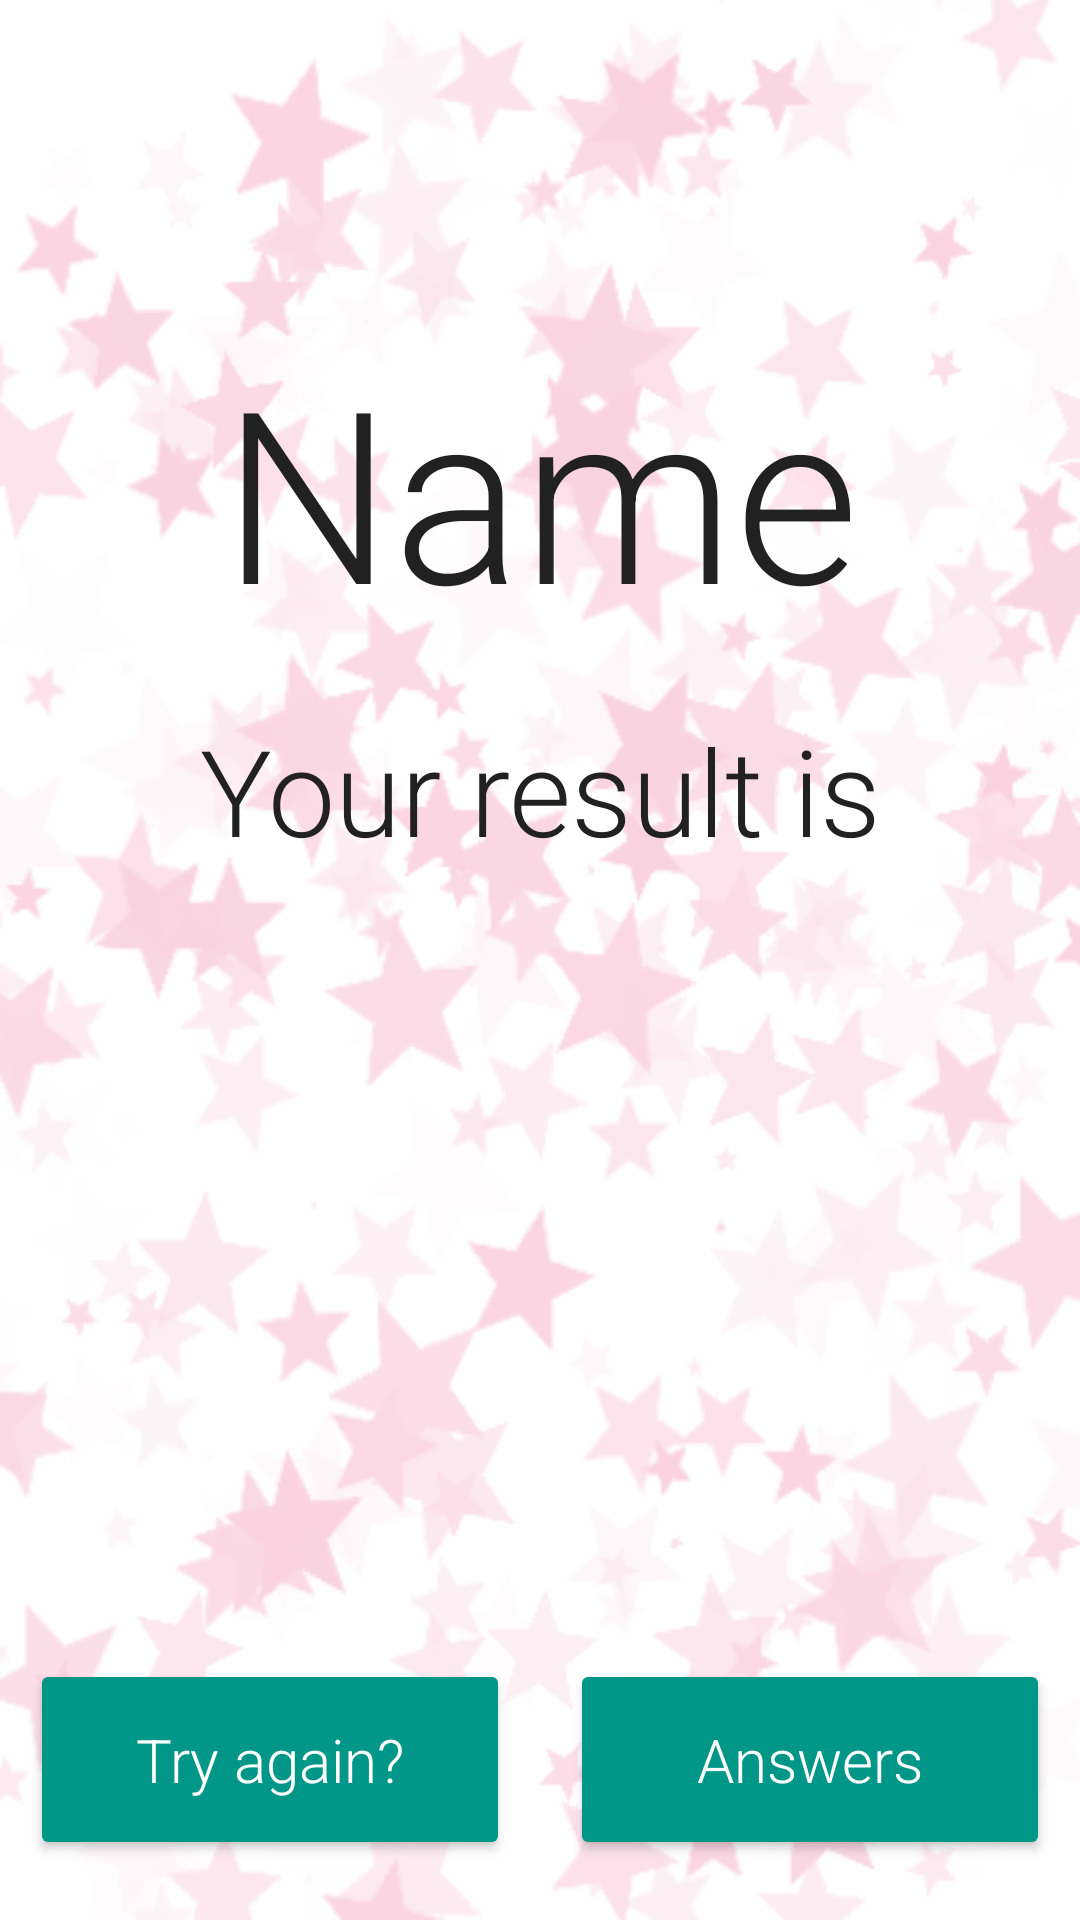

Reconstruct the res/layout file that produces this screen, plus the resources it refers to.
<!-- AndroidManifest.xml: application theme AppTheme -->
<!-- res/layout/activity_results.xml -->
<?xml version="1.0" encoding="utf-8"?>
<RelativeLayout xmlns:android="http://schemas.android.com/apk/res/android"
    xmlns:app="http://schemas.android.com/apk/res-auto"
    xmlns:tools="http://schemas.android.com/tools"
    android:layout_width="match_parent"
    android:layout_height="match_parent"

    android:background="@drawable/stars"
    tools:context="com.example.android.quizapp.Results">


    <TextView
        android:id="@+id/name"
        style="@style/nameResults"
        android:layout_width="match_parent"
        android:layout_height="wrap_content"

        android:text="@string/nameResults" />

    <TextView
        android:id="@+id/text"
        style="@style/results"

        android:layout_width="match_parent"
        android:layout_height="wrap_content"

        android:layout_below="@id/name"
        android:text="@string/result" />

    <TextView
        android:id="@+id/result"

        style="@style/results"

        android:layout_width="match_parent"
        android:layout_height="wrap_content"
        android:layout_below="@id/text"
        android:gravity="center" />

    <LinearLayout
        android:layout_width="match_parent"
        android:layout_height="wrap_content"
        android:layout_alignParentBottom="true">

        <Button
            android:id="@+id/reset"
            style="@style/submit"
            android:layout_width="0dp"
            android:layout_height="wrap_content"
            android:layout_weight="1"
            android:onClick="tryAgain"
            android:text="@string/tryAgain" />

        <Button
            android:id="@+id/answers"
            style="@style/submit"
            android:layout_width="0dp"
            android:layout_height="wrap_content"
            android:layout_weight="1"
            android:onClick="answers"
            android:text="@string/answer"

            />
    </LinearLayout>

</RelativeLayout>
<!-- resources referenced by this layout -->
<resources>
  <!-- drawable stars: png bitmap (drawable, 86627 bytes) -->
  <string name="answer">Answers</string>
  <string name="nameResults">Name</string>
  <string name="result">Your result is</string>
  <string name="tryAgain">Try again?</string>
  <style name="nameResults" parent="questions">
          <item name="android:textSize">80sp</item>
          <item name="android:paddingTop">100dp</item>
          <item name="android:textColor">#212121</item>
  
      </style>
  <style name="results" parent="questions">
      <item name="android:textSize">40sp</item>
      <item name="android:textColor">#212121</item>
  </style>
  <style name="submit" parent="AppTheme">
          <item name="android:layout_gravity">center_horizontal</item>
          <item name="android:gravity">center</item>
          <item name="android:padding">20dp</item>
          <item name="android:layout_margin">10dp</item>
          <item name="android:fontFamily">sans-serif-light</item>
          <item name="android:textSize">20sp</item>
          <item name="android:layout_marginBottom">10dp</item>
          <item name="android:layout_marginTop">10dp</item>
          <item name="android:textColor">#FFFFFF</item>
      </style>
  <style name="AppTheme" parent="Theme.AppCompat.Light.NoActionBar">
          
          <item name="colorPrimary">#E91E63</item>
          <item name="colorPrimaryDark">#C2185B</item>
          <item name="colorAccent">#009688</item>
          <item name="colorButtonNormal">#009688</item>
          <item name="colorControlHighlight">@color/colorAccent</item>
  
      </style>
  <style name="questions">
          <item name="android:layout_margin">10dp</item>
          <item name="android:textSize">20sp</item>
          <item name="android:gravity">center</item>
          <item name="android:layout_gravity">center</item>
          <item name="android:fontFamily">sans-serif-light</item>
  
      </style>
  <!-- not gathered from this repository: default colours our renderer supplied (Android Studio template values) -->
  <color name="colorAccent">#FF03DAC5</color>
</resources>
